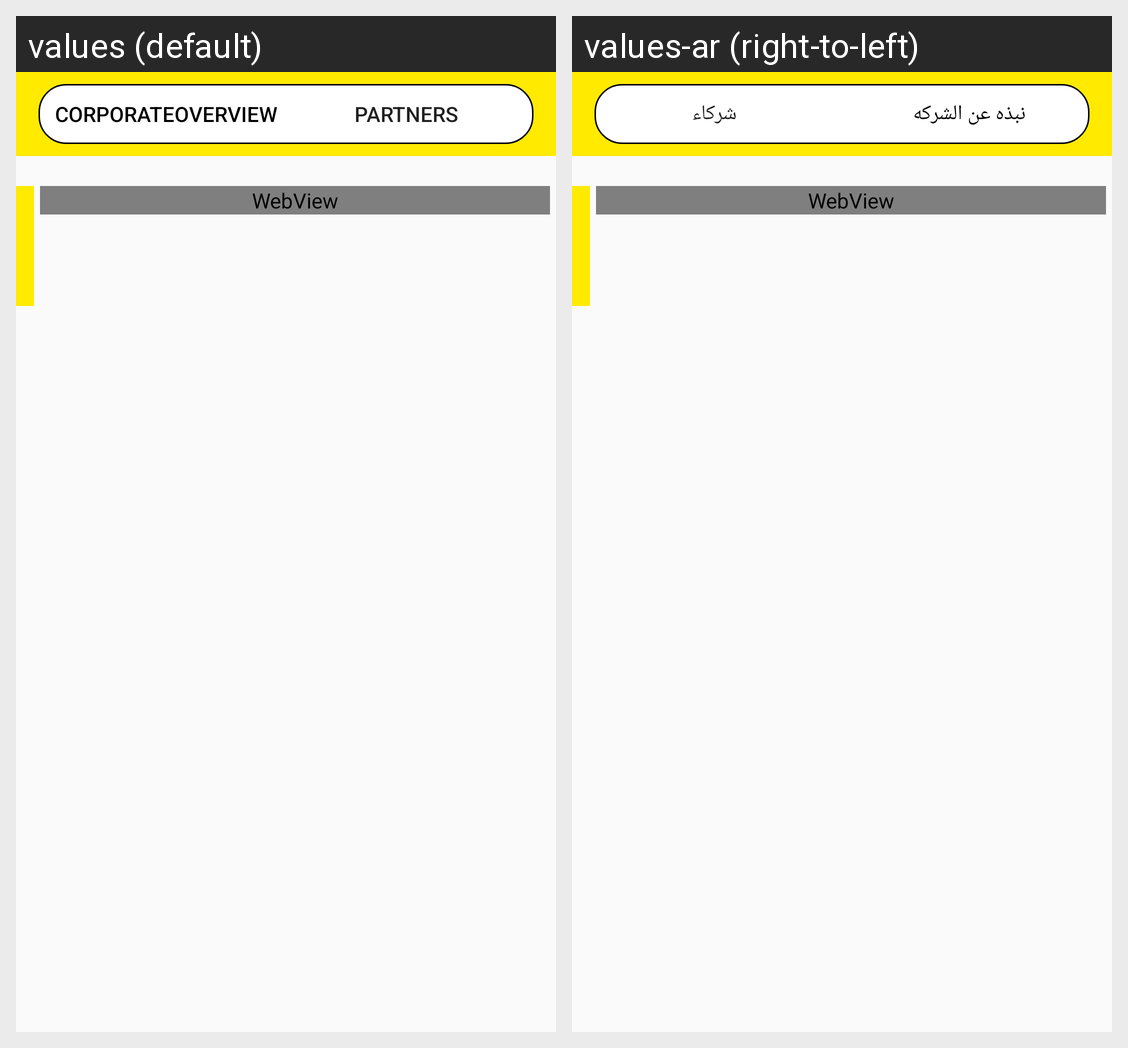

The Android screen above is rendered under two locales of the same app. Produce the string resources it draws, with the default and per-locale values.
Android screen res/layout/fragment_aboutus.xml rendered under 2 locales, left to right: values (default), values-ar (right-to-left). Device: Nexus 5 (rendered at 1080×1920; each locale shown at half size, 540×960, under a caption strip naming it); theme AppTheme.
Strings drawn on this screen, with the default value and each locale's value (text and hints the layout hard-codes, and strings that could not be matched under every locale, appear in the picture but are not listed):

btn_txt_coroperateoverview
  values: corporateoverview
  values-ar: نبذه عن الشركه

btn_txt_partners
  values: partners
  values-ar: شركاء
